Labelled photos from "floro-dataset", an image-classification folder in ThaRushi0809/floro-dataset. The possible labels are: anthracnose, healthy, soft rot.

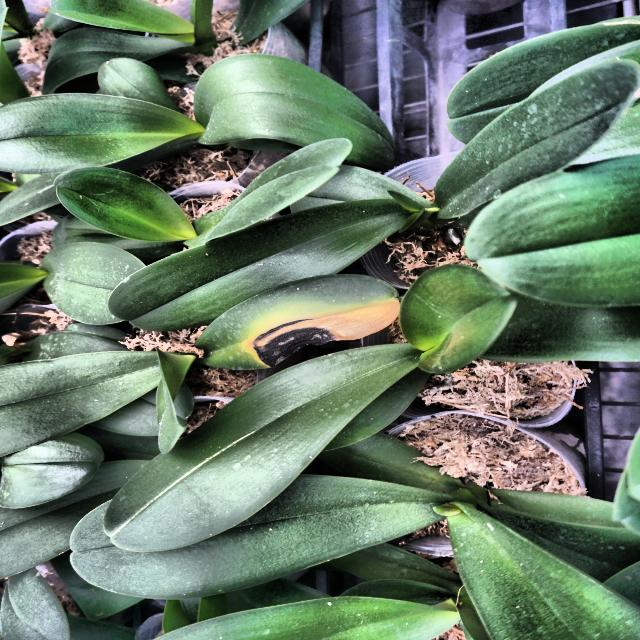
Label: anthracnose

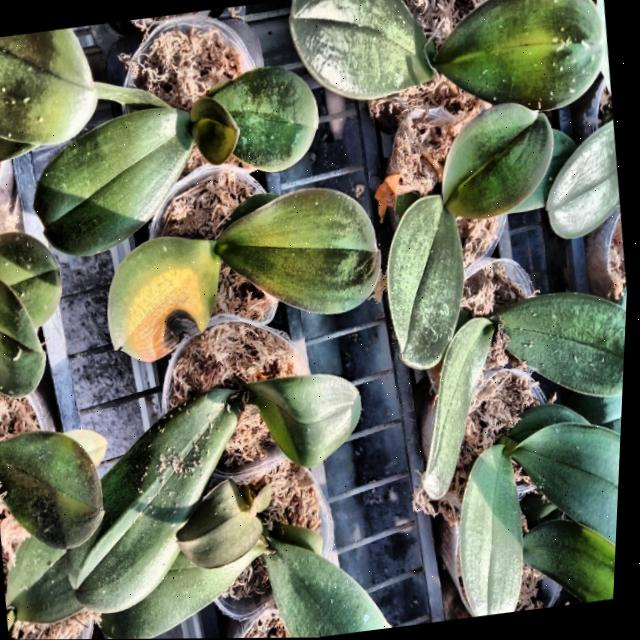
Label: anthracnose

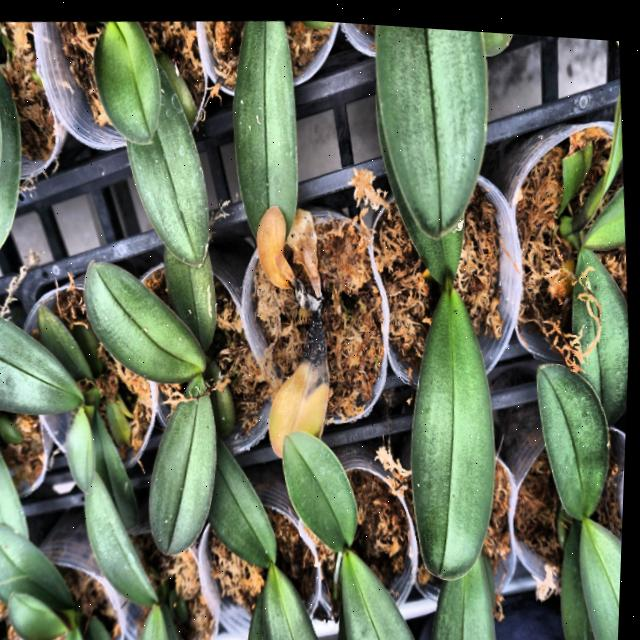
Label: anthracnose

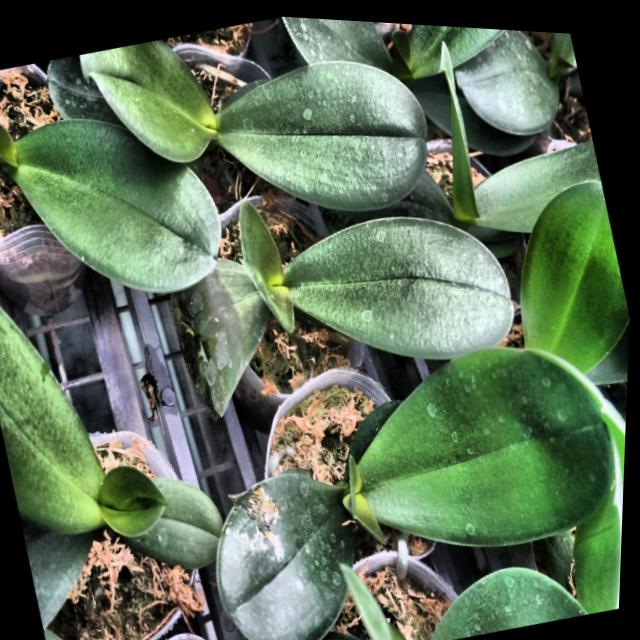
Label: soft rot

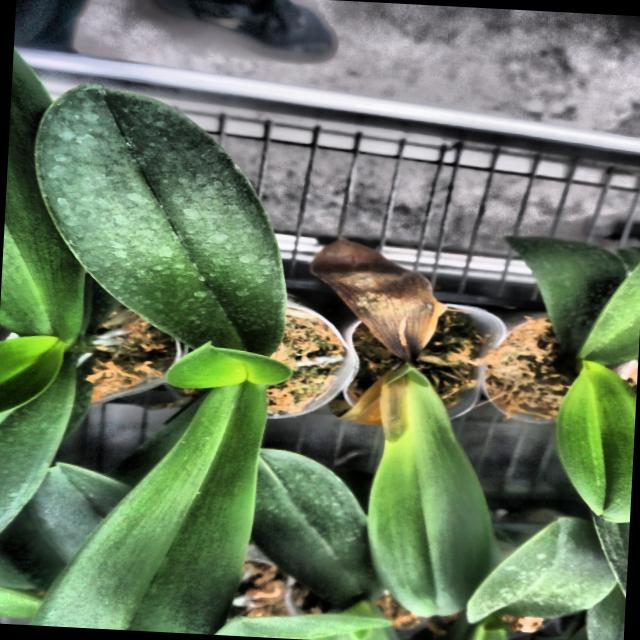
Label: soft rot

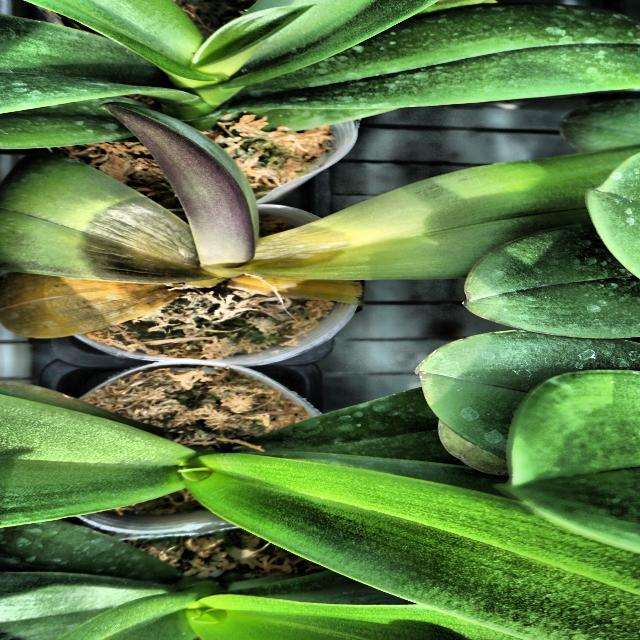
Label: soft rot
